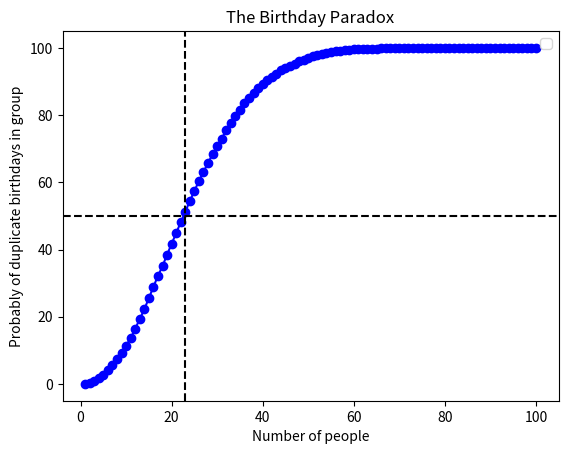

The matplotlib source for this figure:

import random
import matplotlib.pyplot as plt


class TheBirthdayParadox():
    def __init__(self):
        self.cumulative_probability_of_pair = {}

    def run_simulation(self, simulations: int, number_of_people: int):
        """
        Generate a list of random birthdays and iterate over the list until a duplicate pair is found.
        Repeat for n simulations
        """
        pairs_by_group_size = {key: 0 for key in range(1, number_of_people + 1)}
        for _ in range(simulations):
            birthdays = [random.randint(1, 365) for _ in range(number_of_people)]
            seen_birthdays = set()
            for index, birthday in enumerate(birthdays):
                if birthday in seen_birthdays:
                    pairs_by_group_size[index + 1] += 1
                    break
                else:
                    seen_birthdays.add(birthday)

        # cumulative probability calculation
        cumulative_prob = 0
        for key in pairs_by_group_size:
            cumulative_prob += pairs_by_group_size[key]
            self.cumulative_probability_of_pair[key] = (cumulative_prob / simulations) * 100

        self.generate_graph()

    def generate_graph(self):
        x = list(self.cumulative_probability_of_pair.keys())
        y = list(self.cumulative_probability_of_pair.values())
        plt.plot(x, y, marker='o', linestyle='-', color='b')

        # find x axis intersection where probability = 50%
        for index, value in enumerate(y):
            if value >= 50:
                x_intersection_index = index
                plt.axhline(y = 50, color = 'black', linestyle = '--')
                plt.axvline(x = x[x_intersection_index], color = 'black', linestyle = '--')
                break

        plt.title(f"The Birthday Paradox")
        plt.xlabel("Number of people")
        plt.ylabel("Probably of duplicate birthdays in group")
        plt.legend()
        plt.show()


if __name__ == "__main__":
    problem = TheBirthdayParadox()
    problem.run_simulation(simulations=10000, number_of_people=100)
